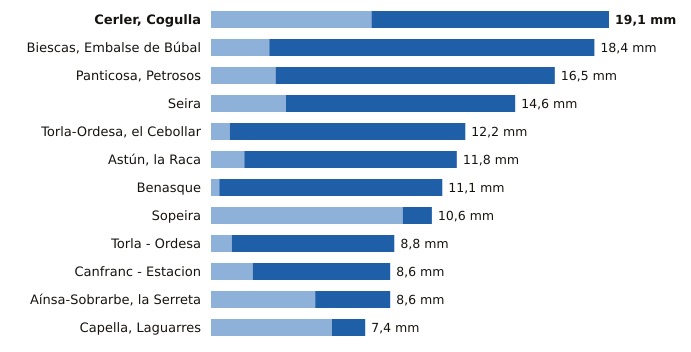

Data behind this chart, as committed beside it:
estacion, provincia, indicativo, mm_6_dias_anteriores, mm_hoy, mm_7_dias, horas_de_hoy
Cerler, Cogulla, Huesca, 9839V, 7.7, 11.4, 19.1, 18
Biescas, Embalse de Búbal, Huesca, 9453X, 2.8, 15.6, 18.4, 17
Panticosa, Petrosos, Huesca, 9451F, 3.1, 13.4, 16.5, 18
Seira, Huesca, 9843A, 3.6, 11.0, 14.6, 18
Torla-Ordesa, el Cebollar, Huesca, 9814I, 0.9, 11.3, 12.2, 18
Astún, la Raca, Huesca, 9195C, 1.6, 10.2, 11.8, 18
Benasque, Huesca, 9838B, 0.4, 10.7, 11.1, 18
Sopeira, Huesca, 9751, 9.2, 1.4, 10.6, 18
Torla - Ordesa, Huesca, 9814X, 1.0, 7.8, 8.8, 18
Canfranc - Estacion, Huesca, 9198X, 2.0, 6.6, 8.6, 18
Aínsa-Sobrarbe, la Serreta, Huesca, 9808X, 5.0, 3.6, 8.6, 18
Capella, Laguarres, Huesca, 9855E, 5.8, 1.6, 7.4, 18
